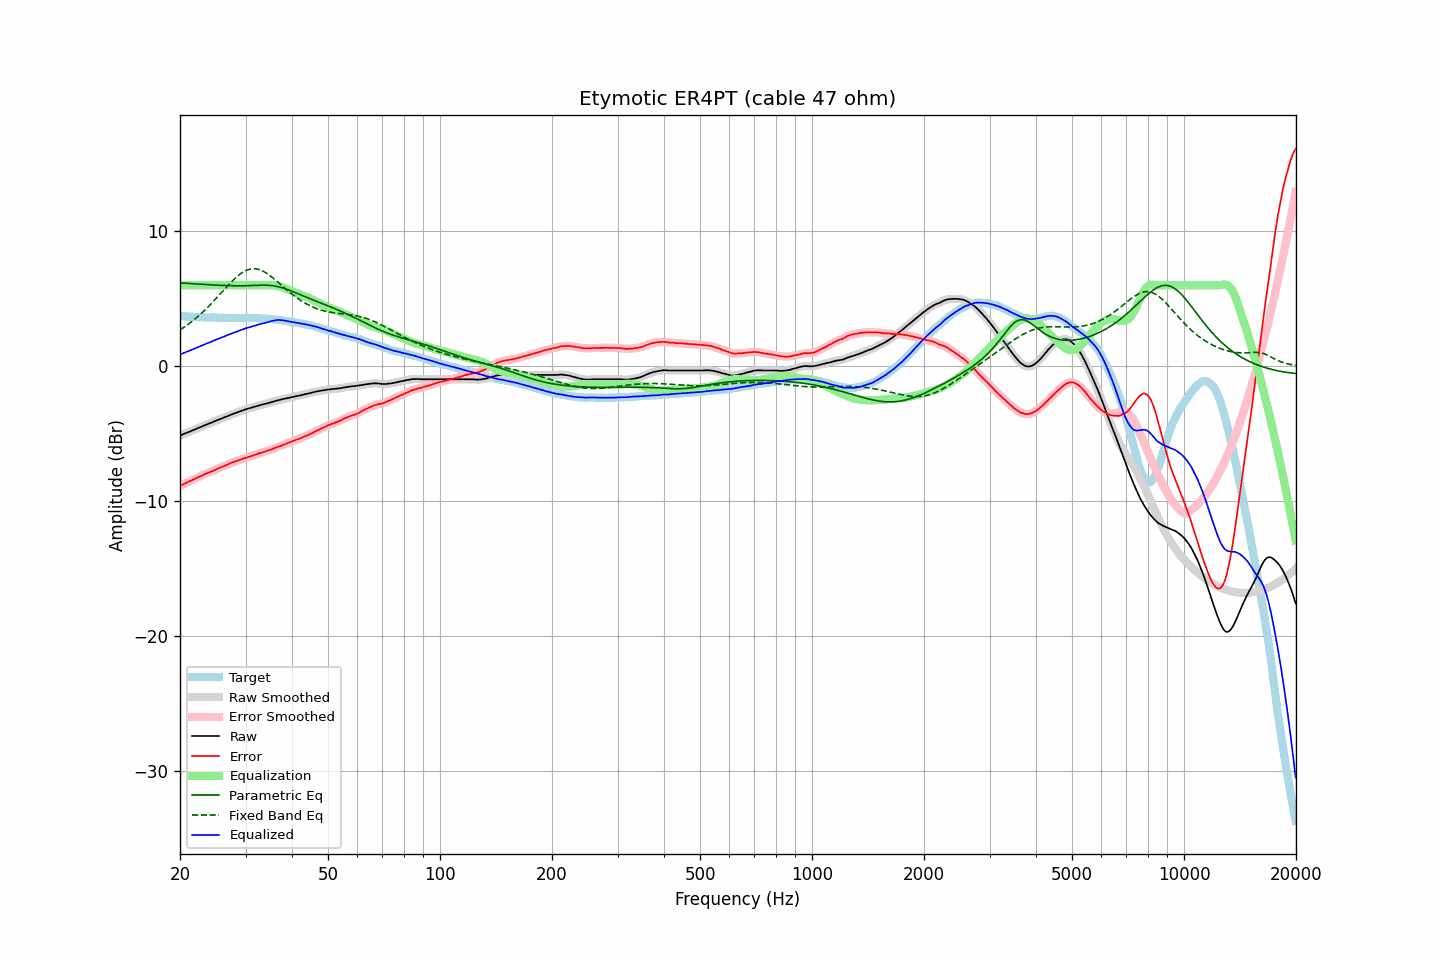

The data file committed next to this chart (first rows):
frequency, raw, error, smoothed, error_smoothed, equalization, parametric_eq, fixed_band_eq, equalized_raw, equalized_smoothed, target
20.00, -5.13, -8.87, -5.13, -8.87, 6.00, 6.18, 2.70, 0.87, 0.87, 3.74
20.20, -5.08, -8.80, -5.08, -8.81, 6.00, 6.17, 2.77, 0.92, 0.92, 3.72
20.40, -5.03, -8.74, -5.03, -8.74, 6.00, 6.16, 2.85, 0.97, 0.97, 3.71
20.61, -4.98, -8.69, -4.98, -8.68, 6.00, 6.16, 2.93, 1.02, 1.02, 3.71
20.81, -4.93, -8.62, -4.93, -8.62, 6.00, 6.15, 3.02, 1.07, 1.07, 3.69
21.02, -4.89, -8.57, -4.89, -8.57, 6.00, 6.14, 3.11, 1.11, 1.11, 3.68
21.23, -4.84, -8.51, -4.84, -8.51, 6.00, 6.13, 3.19, 1.16, 1.16, 3.67
21.44, -4.79, -8.47, -4.79, -8.46, 6.00, 6.12, 3.29, 1.21, 1.21, 3.68
21.66, -4.74, -8.41, -4.74, -8.41, 6.00, 6.12, 3.38, 1.26, 1.26, 3.67
21.87, -4.69, -8.35, -4.69, -8.35, 6.00, 6.11, 3.48, 1.31, 1.31, 3.66
22.09, -4.64, -8.29, -4.64, -8.29, 6.00, 6.10, 3.57, 1.36, 1.36, 3.65
22.31, -4.59, -8.24, -4.59, -8.23, 6.00, 6.09, 3.68, 1.41, 1.41, 3.64
22.54, -4.54, -8.18, -4.54, -8.18, 6.00, 6.09, 3.78, 1.46, 1.46, 3.63
22.76, -4.49, -8.13, -4.49, -8.13, 6.00, 6.08, 3.89, 1.51, 1.51, 3.64
22.99, -4.44, -8.07, -4.44, -8.07, 6.00, 6.07, 4.00, 1.56, 1.56, 3.63
23.22, -4.39, -8.01, -4.39, -8.02, 6.00, 6.06, 4.11, 1.61, 1.61, 3.62
23.45, -4.34, -7.96, -4.34, -7.96, 6.00, 6.06, 4.23, 1.66, 1.66, 3.62
23.69, -4.29, -7.91, -4.29, -7.91, 6.00, 6.05, 4.35, 1.71, 1.71, 3.62
23.92, -4.25, -7.87, -4.25, -7.87, 6.00, 6.04, 4.47, 1.75, 1.75, 3.62
24.16, -4.20, -7.82, -4.20, -7.82, 6.00, 6.04, 4.59, 1.80, 1.80, 3.62
24.40, -4.15, -7.78, -4.15, -7.78, 6.00, 6.03, 4.71, 1.85, 1.85, 3.63
24.65, -4.10, -7.73, -4.10, -7.72, 6.00, 6.02, 4.84, 1.90, 1.90, 3.63
24.89, -4.05, -7.67, -4.05, -7.67, 6.00, 6.02, 4.97, 1.95, 1.95, 3.62
25.14, -4.00, -7.61, -4.00, -7.61, 6.00, 6.01, 5.10, 2.00, 2.00, 3.61
25.39, -3.95, -7.55, -3.95, -7.55, 6.00, 6.00, 5.23, 2.05, 2.05, 3.60
25.65, -3.91, -7.50, -3.91, -7.50, 6.00, 6.00, 5.36, 2.09, 2.09, 3.59
25.91, -3.86, -7.45, -3.86, -7.46, 6.00, 5.99, 5.49, 2.14, 2.14, 3.59
26.16, -3.81, -7.41, -3.81, -7.41, 6.00, 5.99, 5.62, 2.19, 2.19, 3.60
26.43, -3.76, -7.35, -3.77, -7.36, 6.00, 5.98, 5.75, 2.24, 2.23, 3.59
26.69, -3.72, -7.31, -3.72, -7.31, 6.00, 5.98, 5.88, 2.28, 2.28, 3.59
26.96, -3.67, -7.26, -3.67, -7.25, 6.00, 5.97, 6.01, 2.33, 2.33, 3.59
27.23, -3.62, -7.20, -3.62, -7.20, 6.00, 5.97, 6.14, 2.38, 2.38, 3.58
27.50, -3.57, -7.15, -3.57, -7.15, 6.00, 5.97, 6.26, 2.43, 2.43, 3.57
27.77, -3.53, -7.11, -3.53, -7.11, 6.00, 5.97, 6.38, 2.47, 2.47, 3.58
28.05, -3.48, -7.06, -3.48, -7.06, 6.00, 5.96, 6.49, 2.52, 2.52, 3.58
28.33, -3.44, -7.02, -3.44, -7.02, 6.00, 5.96, 6.60, 2.56, 2.56, 3.58
28.62, -3.40, -6.98, -3.40, -6.98, 6.00, 5.96, 6.70, 2.60, 2.60, 3.58
28.90, -3.35, -6.94, -3.36, -6.94, 6.00, 5.96, 6.80, 2.65, 2.64, 3.59
29.19, -3.31, -6.90, -3.31, -6.89, 6.00, 5.96, 6.89, 2.69, 2.69, 3.59
29.48, -3.27, -6.85, -3.27, -6.85, 6.00, 5.97, 6.96, 2.73, 2.73, 3.58
29.78, -3.22, -6.80, -3.23, -6.81, 6.00, 5.97, 7.04, 2.78, 2.77, 3.58
30.08, -3.18, -6.78, -3.18, -6.77, 6.00, 5.97, 7.09, 2.82, 2.82, 3.60
30.38, -3.15, -6.74, -3.15, -6.74, 6.00, 5.97, 7.15, 2.85, 2.85, 3.59
30.68, -3.11, -6.70, -3.11, -6.70, 6.00, 5.98, 7.18, 2.89, 2.89, 3.59
30.99, -3.08, -6.67, -3.08, -6.66, 6.00, 5.98, 7.21, 2.92, 2.92, 3.58
31.30, -3.04, -6.62, -3.04, -6.63, 6.00, 5.99, 7.22, 2.96, 2.96, 3.58
31.61, -3.01, -6.59, -3.01, -6.59, 6.00, 5.99, 7.23, 2.99, 2.99, 3.58
31.93, -2.97, -6.54, -2.97, -6.54, 6.00, 6.00, 7.22, 3.03, 3.03, 3.57
32.24, -2.94, -6.51, -2.94, -6.50, 6.00, 6.00, 7.20, 3.06, 3.06, 3.56
32.57, -2.90, -6.45, -2.90, -6.46, 6.00, 6.00, 7.17, 3.10, 3.10, 3.55
32.89, -2.87, -6.42, -2.87, -6.42, 6.00, 6.01, 7.13, 3.13, 3.13, 3.55
33.22, -2.84, -6.39, -2.84, -6.39, 6.00, 6.01, 7.08, 3.16, 3.16, 3.55
33.55, -2.81, -6.36, -2.81, -6.35, 6.00, 6.01, 7.03, 3.19, 3.19, 3.54
33.89, -2.78, -6.31, -2.78, -6.31, 6.00, 6.01, 6.96, 3.22, 3.22, 3.53
34.23, -2.75, -6.27, -2.75, -6.27, 6.00, 6.01, 6.89, 3.25, 3.25, 3.52
34.57, -2.72, -6.24, -2.72, -6.24, 6.01, 6.00, 6.80, 3.28, 3.28, 3.52
34.92, -2.69, -6.19, -2.69, -6.20, 6.01, 6.00, 6.72, 3.32, 3.32, 3.50
35.27, -2.65, -6.16, -2.65, -6.15, 6.01, 5.98, 6.63, 3.36, 3.35, 3.51
35.62, -2.62, -6.10, -2.62, -6.10, 6.00, 5.97, 6.53, 3.38, 3.38, 3.48
35.97, -2.58, -6.05, -2.58, -6.05, 5.99, 5.95, 6.43, 3.41, 3.41, 3.47
... 635 more rows
